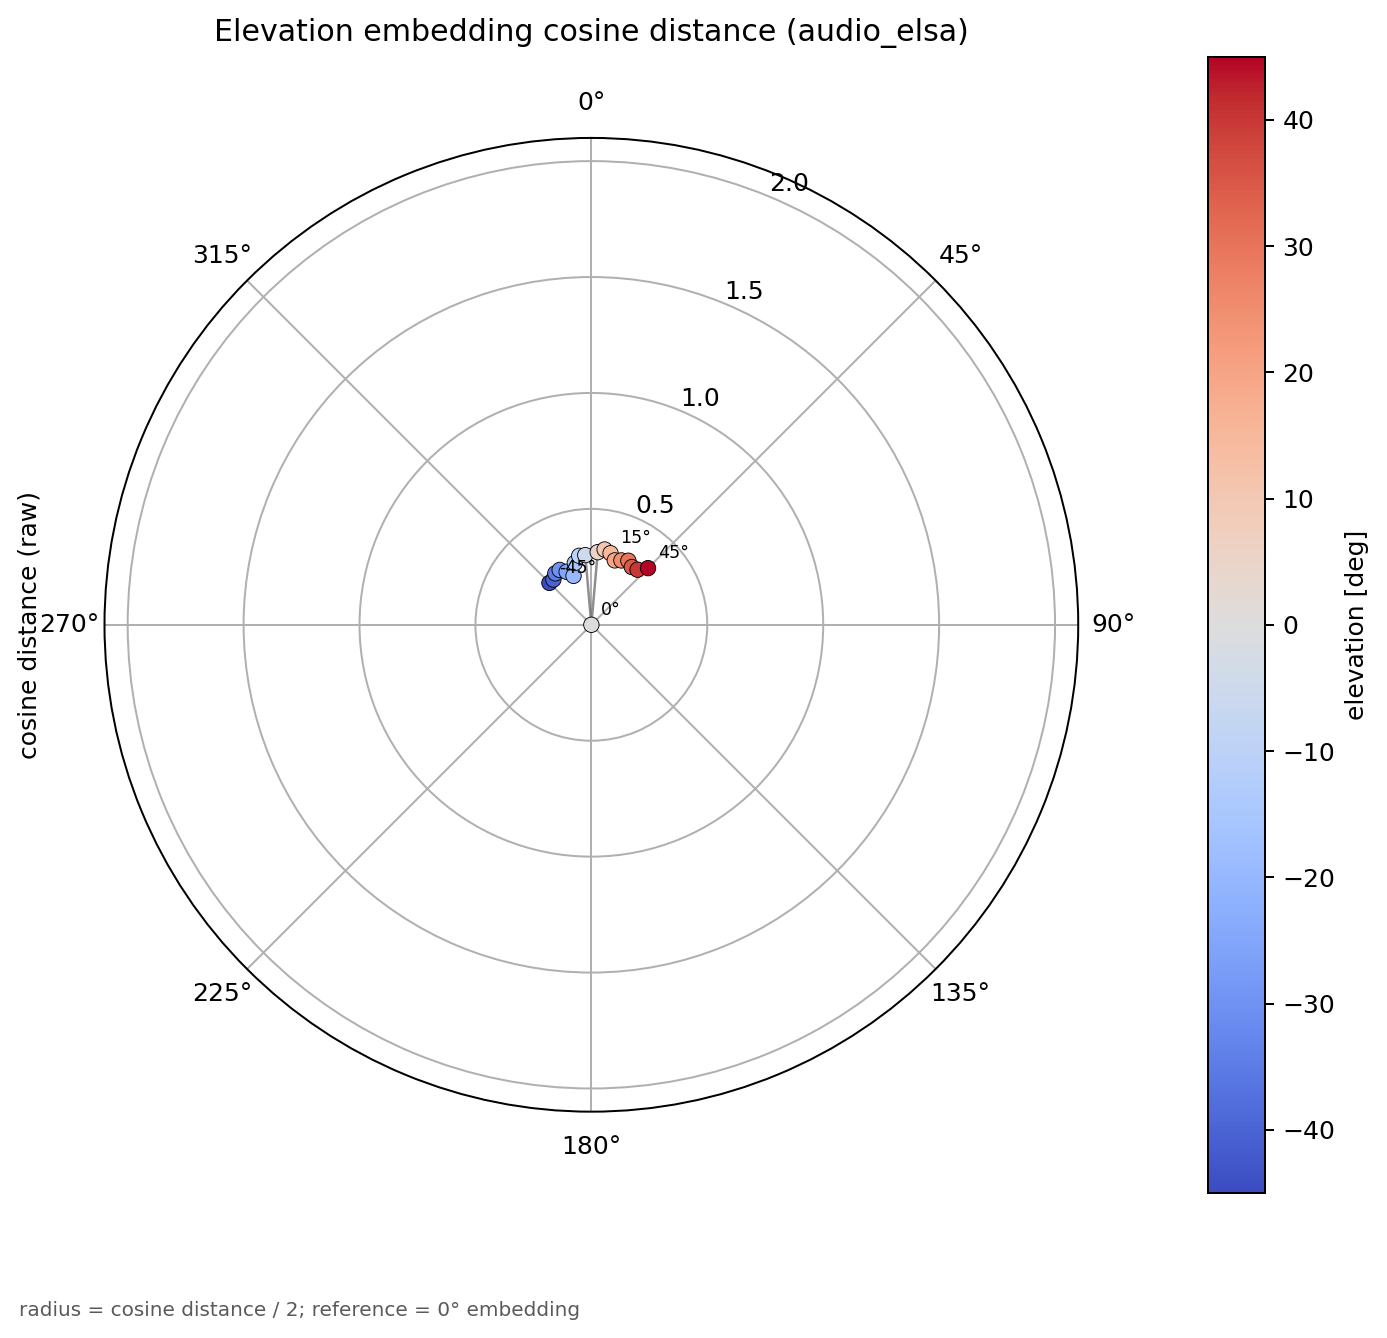

Values plotted in this chart, from the file beside it:
elevation_deg, cosine_distance_from_0deg_raw, radius_unit_circle, x, y, adjacent_cosine_distance_to_next_raw, distance_circle_theta_deg, distance_circle_arc_step
-45, 0.2556, 0.1278, -0.09037, 0.09037, 0.01724, 0, 0.1183
-40, 0.2549, 0.1275, -0.08193, 0.09764, 0.02586, 6.78, 0.1775
-35, 0.2709, 0.1355, -0.07769, 0.111, 0.01466, 16.95, 0.1007
-30, 0.2733, 0.1367, -0.06833, 0.1183, 0.01215, 22.72, 0.08342
-25, 0.2521, 0.126, -0.05327, 0.1142, 0.00797, 27.5, 0.05471
-20, 0.2246, 0.1123, -0.03841, 0.1055, 0.01977, 30.63, 0.1357
-15, 0.2759, 0.1379, -0.0357, 0.1332, 0.01521, 38.41, 0.1044
-10, 0.3022, 0.1511, -0.02624, 0.1488, 0.01409, 44.39, 0.0967
-5, 0.3017, 0.1508, -0.01315, 0.1503, 0.3017, 49.93, 2.071
0, 0, 0, 0, 0, 0.3144, 168.6, 2.159
5, 0.3144, 0.1572, 0.0137, 0.1566, 0.01516, 292.3, 0.1041
10, 0.3297, 0.1649, 0.02863, 0.1624, 0.01524, 298.2, 0.1046
15, 0.3197, 0.1598, 0.04137, 0.1544, 0.02096, 304.2, 0.1439
20, 0.2957, 0.1478, 0.05057, 0.1389, 0.007171, 312.5, 0.04922
25, 0.3064, 0.1532, 0.06474, 0.1388, 0.01089, 315.3, 0.07473
30, 0.3192, 0.1596, 0.07979, 0.1382, 0.0135, 319.6, 0.0927
35, 0.3042, 0.1521, 0.08724, 0.1246, 0.02533, 324.9, 0.1739
40, 0.3102, 0.1551, 0.0997, 0.1188, 0.01581, 334.8, 0.1085
45, 0.3457, 0.1728, 0.1222, 0.1222, , 341.1, 
